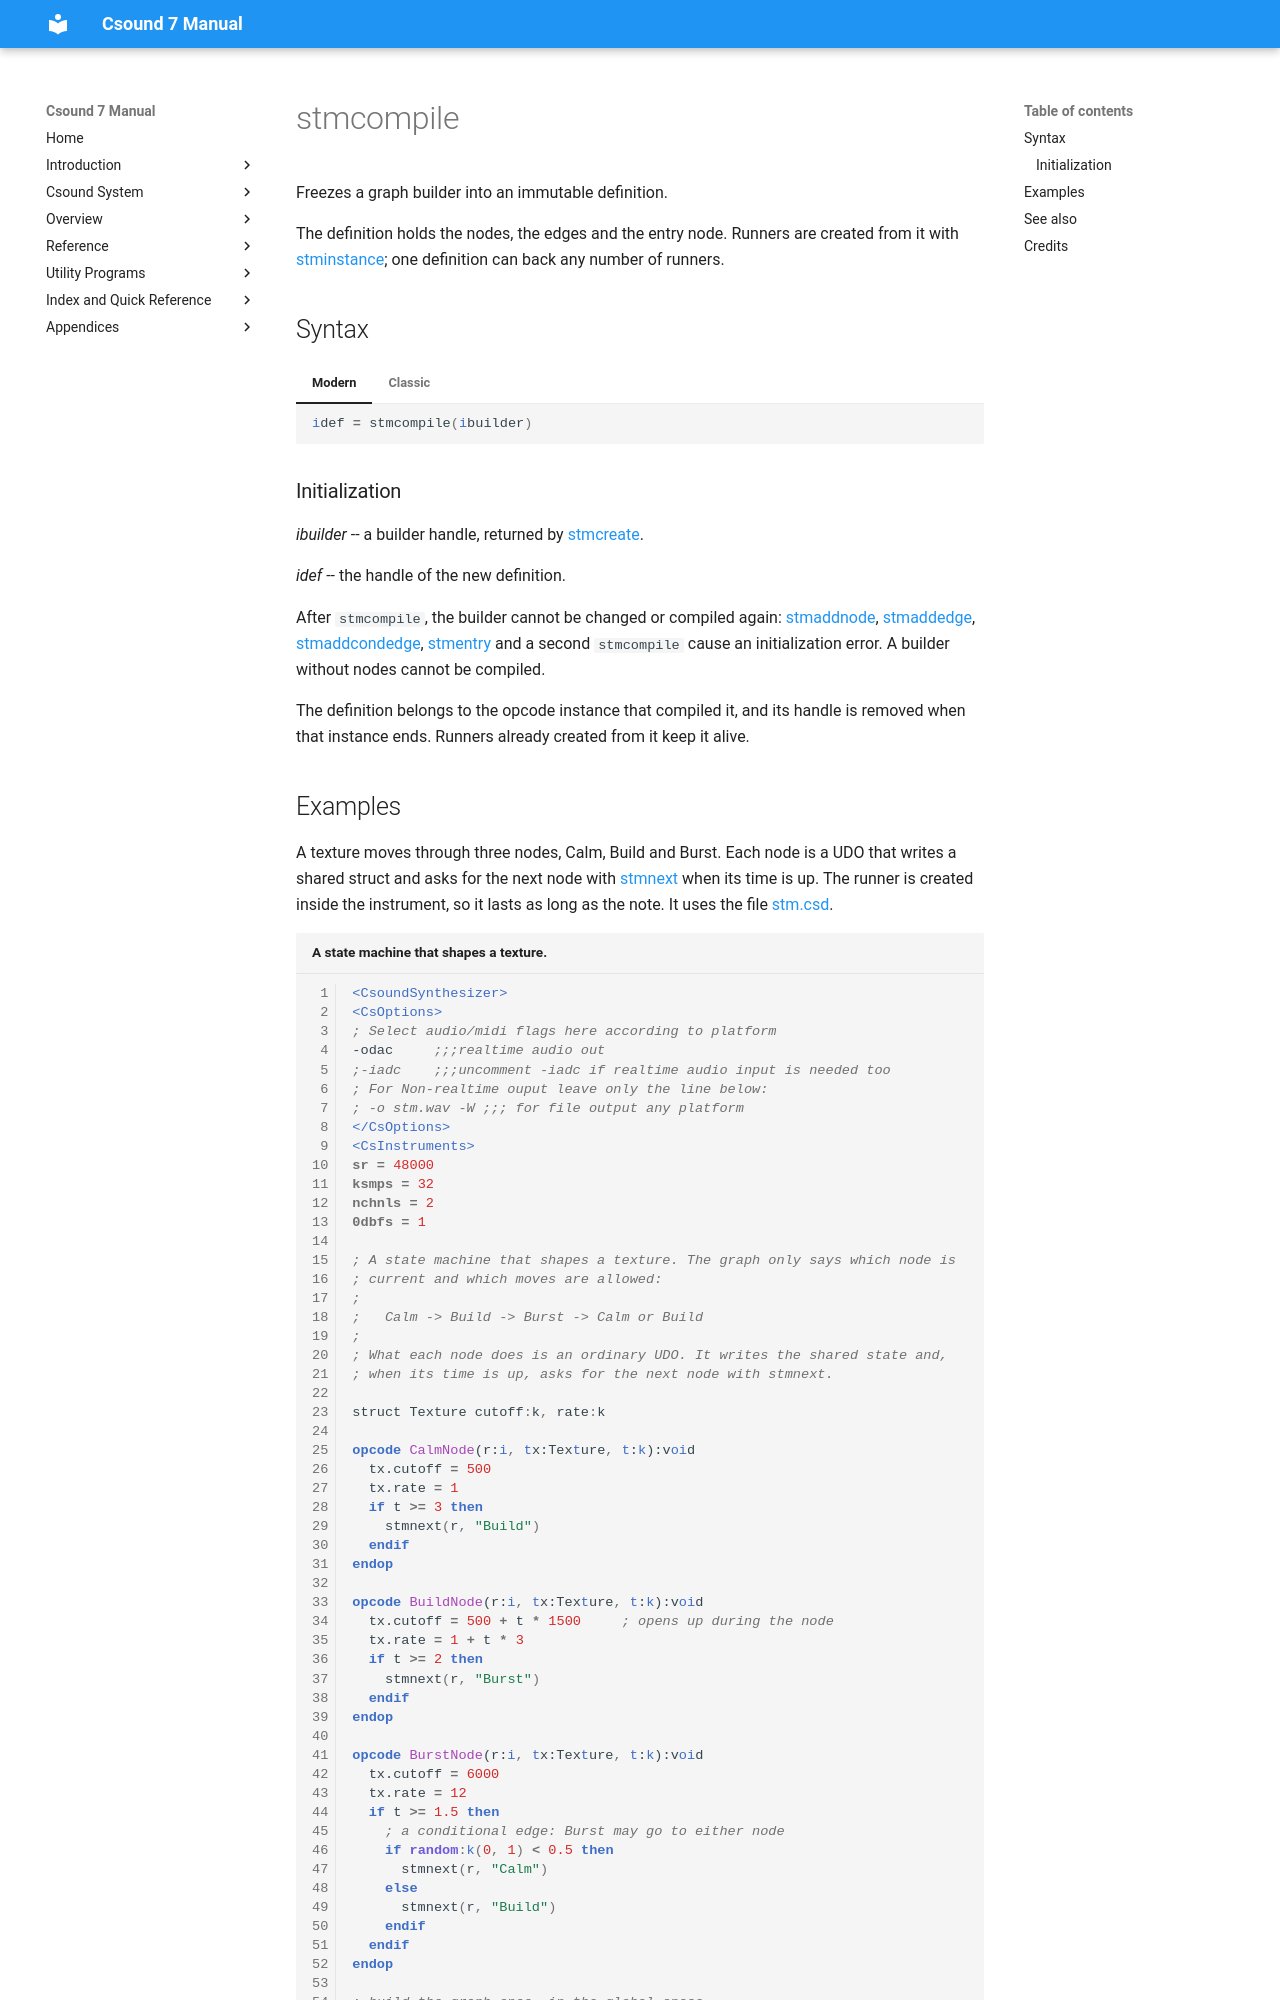

repository: csound/manual · page: opcodes/stmcompile/index.html · generator: mkdocs

<!--
id:stmcompile
category:Instrument Control:State Machine Graphs
-->
# stmcompile

Freezes a graph builder into an immutable definition.

The definition holds the nodes, the edges and the entry node. Runners are created from it with [stminstance](stminstance.md); one definition can back any number of runners.

## Syntax

=== "Modern"
    ``` csound-orc
    idef = stmcompile(ibuilder)
    ```

=== "Classic"
    ``` csound-orc
    idef stmcompile ibuilder
    ```
